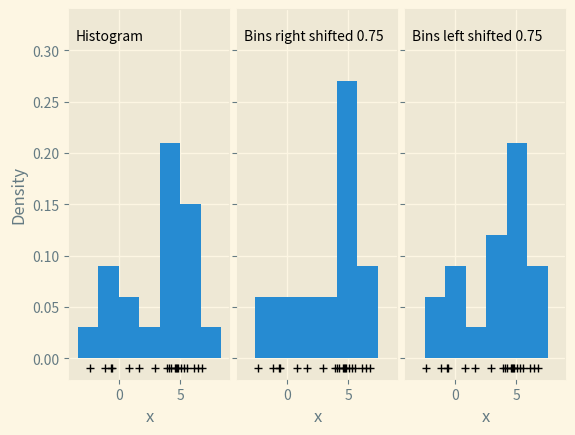

Source code (Python):
import matplotlib.pyplot as plt
import numpy as np
from scipy.stats import norm

np.random.seed(1)
N = 20
X = np.concatenate((norm.rvs(0, 1, int(0.3 * N)), norm.rvs(5, 1, int(0.7 * N))))
X_plot = np.linspace(-5, 10, 1000)
bins = np.linspace(-5, 10, 10)

with plt.style.context('Solarize_Light2'):

    plt.figure(figsize=(16, 5))

    fig, ax = plt.subplots(1, 3, sharey=True)
    fig.subplots_adjust(hspace=0.05, wspace=0.05)

    # histogram 1
    ax[0].hist(X, bins=bins, density=True)
    ax[0].text(-3.5, 0.31, "Histogram")
    ax[0].set_ylabel('Density')

    # histogram 2
    ax[1].hist(X, bins=bins + 0.75, density=True)
    ax[1].text(-3.5, 0.31, "Bins right shifted 0.75")

    # histogram 2
    ax[2].hist(X, bins=bins - 0.75, density=True)
    ax[2].text(-3.5, 0.31, "Bins left shifted 0.75")

    for axi in ax.ravel():
        axi.plot(X, np.full(len(X), -0.01), '+k')
        axi.set_xlim(-4, 9)
        axi.set_ylim(-0.02, 0.34)
        axi.set_xlabel('x')

    plt.savefig('density-estimation-1.svg', transparent=True)
    plt.show()
